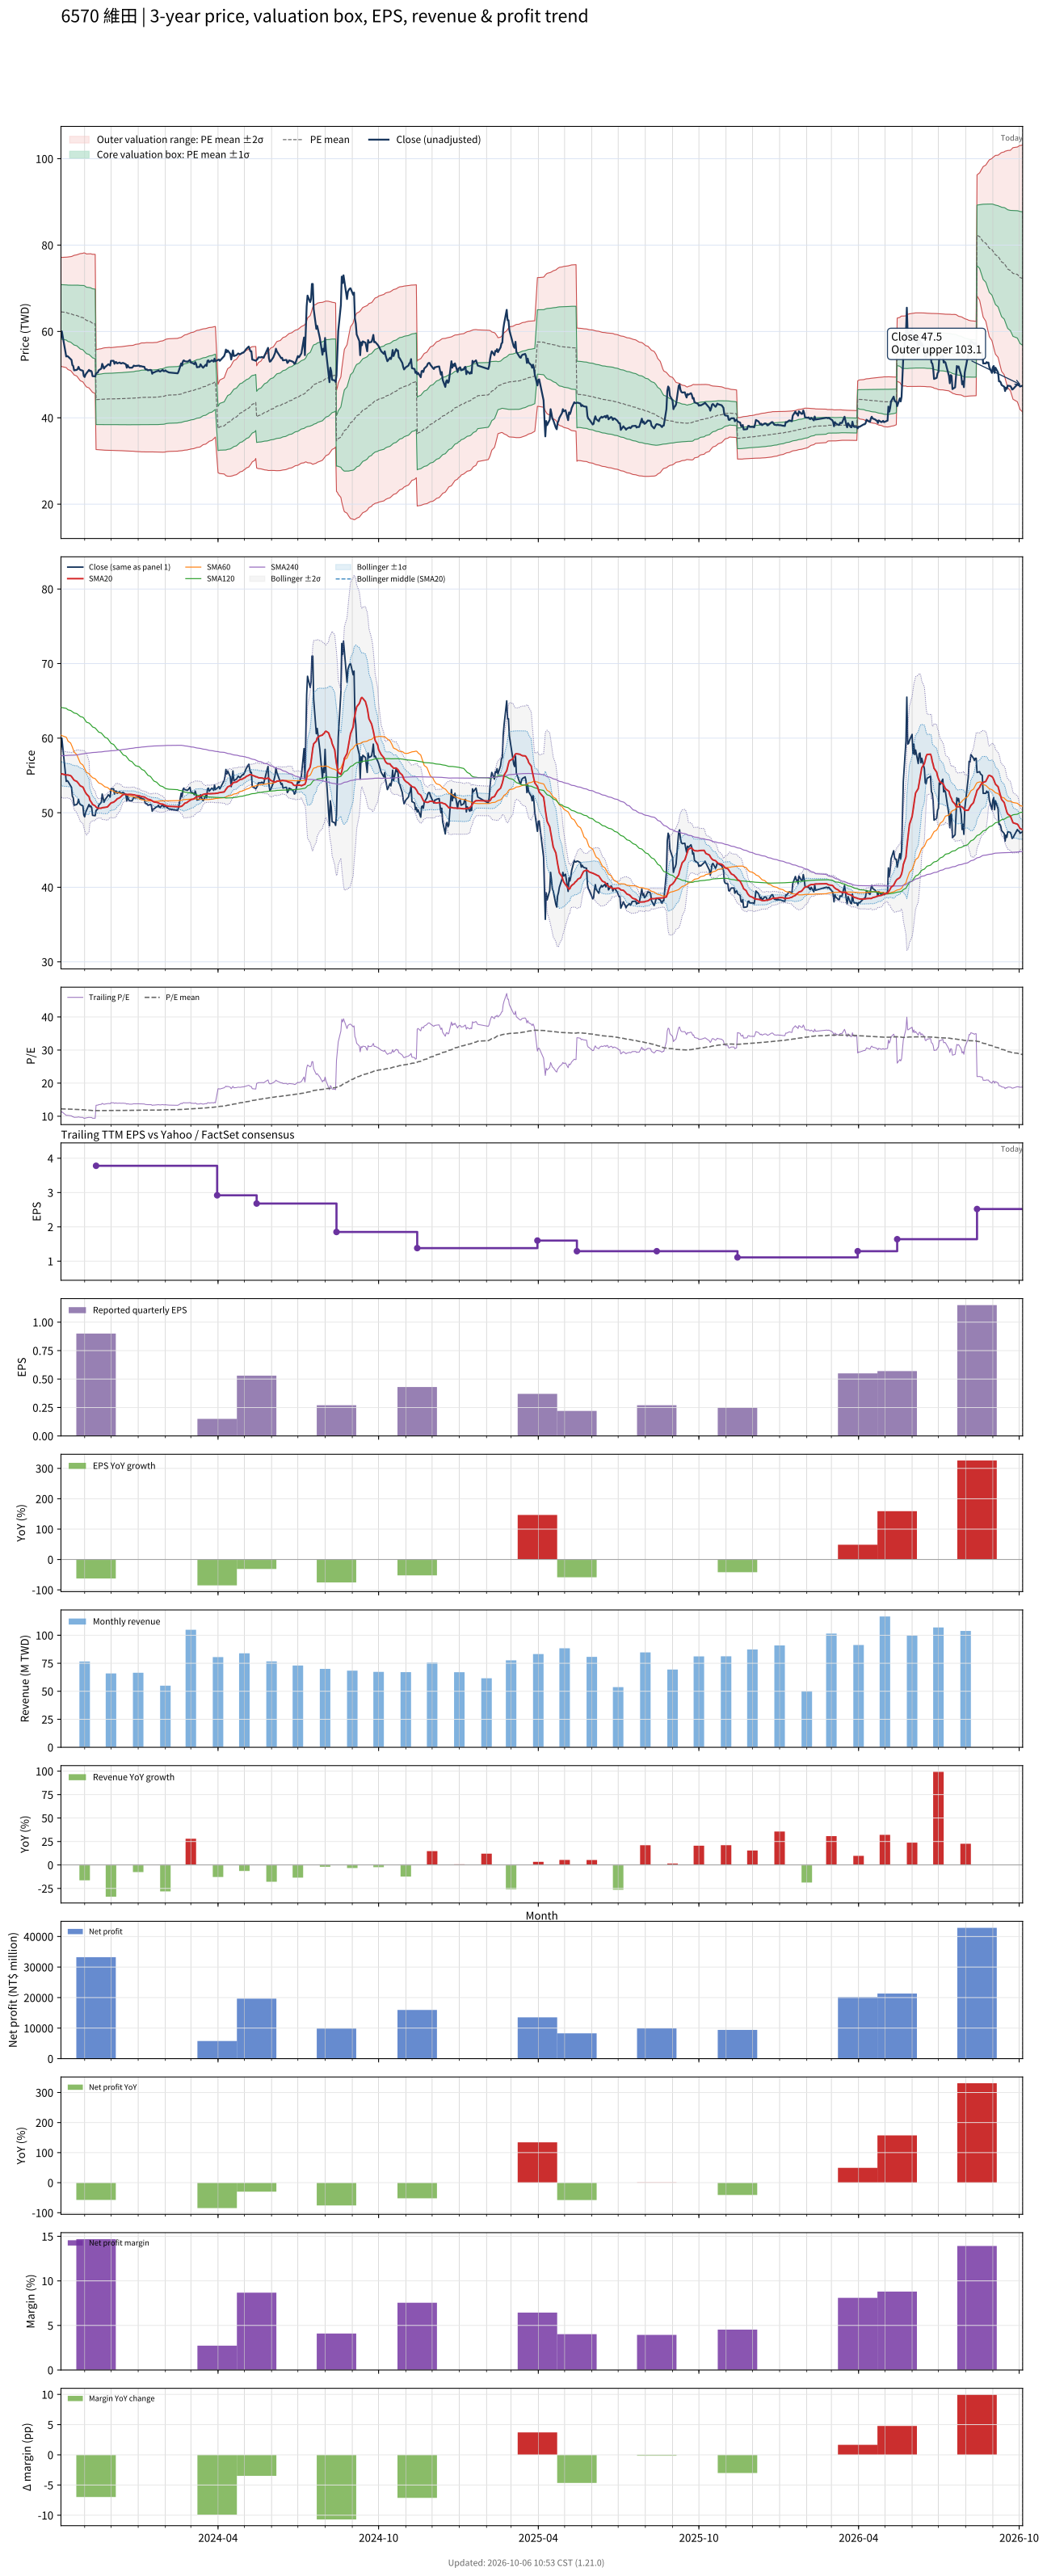

Values plotted in this chart, from the file beside it:
# chart-version: skill-stock-dynamic-val…
date, close, available_date, period_end, eps, ttm_eps, pe, pe_mean, pe_std, price_m2, price_m1, price_mean, price_p1, price_p2, forward_eps, forward_pe, forward_pe_mean, forward_pe_std, forward_price_m2, forward_price_m1, forward_price_mean, forward_price_p1, forward_price_p2, sma20
2023-10-05, 58.5, 2023-08-14, 2023-06-30, 1.1, 5.28, 11.08, 12.22, 1.195, 51.91, 58.22, 64.53, 70.84, 77.15, , , , , , , , , , 55.13
2023-10-06, 60, 2023-08-14, 2023-06-30, 1.1, 5.28, 11.36, 12.22, 1.198, 51.86, 58.18, 64.51, 70.83, 77.15, , , , , , , , , , 55.22
2023-10-11, 54.2, 2023-08-14, 2023-06-30, 1.1, 5.28, 10.27, 12.2, 1.21, 51.62, 58.01, 64.4, 70.79, 77.18, , , , , , , , , , 55.05
2023-10-12, 54.3, 2023-08-14, 2023-06-30, 1.1, 5.28, 10.28, 12.18, 1.222, 51.4, 57.85, 64.31, 70.76, 77.21, , , , , , , , , , 55.06
2023-10-13, 54.2, 2023-08-14, 2023-06-30, 1.1, 5.28, 10.27, 12.16, 1.234, 51.17, 57.69, 64.2, 70.72, 77.24, , , , , , , , , , 55.06
2023-10-16, 53.6, 2023-08-14, 2023-06-30, 1.1, 5.28, 10.15, 12.14, 1.248, 50.94, 57.53, 64.12, 70.71, 77.3, , , , , , , , , , 54.97
2023-10-17, 53.4, 2023-08-14, 2023-06-30, 1.1, 5.28, 10.11, 12.13, 1.262, 50.71, 57.38, 64.04, 70.7, 77.36, , , , , , , , , , 54.85
2023-10-18, 52.2, 2023-08-14, 2023-06-30, 1.1, 5.28, 9.886, 12.11, 1.278, 50.44, 57.19, 63.94, 70.69, 77.43, , , , , , , , , , 54.7
2023-10-19, 52, 2023-08-14, 2023-06-30, 1.1, 5.28, 9.848, 12.09, 1.294, 50.2, 57.03, 63.86, 70.69, 77.52, , , , , , , , , , 54.55
2023-10-20, 51, 2023-08-14, 2023-06-30, 1.1, 5.28, 9.659, 12.08, 1.312, 49.93, 56.85, 63.78, 70.7, 77.63, , , , , , , , , , 54.36
2023-10-23, 51.1, 2023-08-14, 2023-06-30, 1.1, 5.28, 9.678, 12.06, 1.329, 49.67, 56.69, 63.7, 70.72, 77.73, , , , , , , , , , 54.2
2023-10-24, 51.3, 2023-08-14, 2023-06-30, 1.1, 5.28, 9.716, 12.05, 1.346, 49.4, 56.51, 63.61, 70.72, 77.82, , , , , , , , , , 54.07
2023-10-25, 51.8, 2023-08-14, 2023-06-30, 1.1, 5.28, 9.811, 12.03, 1.361, 49.14, 56.32, 63.51, 70.7, 77.88, , , , , , , , , , 53.92
2023-10-26, 51.3, 2023-08-14, 2023-06-30, 1.1, 5.28, 9.716, 12.01, 1.377, 48.86, 56.14, 63.41, 70.68, 77.95, , , , , , , , , , 53.75
2023-10-27, 51.1, 2023-08-14, 2023-06-30, 1.1, 5.28, 9.678, 11.99, 1.394, 48.59, 55.94, 63.3, 70.66, 78.02, , , , , , , , , , 53.6
2023-10-30, 50.9, 2023-08-14, 2023-06-30, 1.1, 5.28, 9.64, 11.97, 1.41, 48.32, 55.76, 63.21, 70.65, 78.1, , , , , , , , , , 53.44
2023-10-31, 49.7, 2023-08-14, 2023-06-30, 1.1, 5.28, 9.413, 11.95, 1.429, 48, 55.55, 63.09, 70.64, 78.19, , , , , , , , , , 53.2
2023-11-01, 49.45, 2023-08-14, 2023-06-30, 1.1, 5.28, 9.366, 11.92, 1.444, 47.68, 55.3, 62.92, 70.55, 78.17, , , , , , , , , , 52.92
2023-11-02, 50, 2023-08-14, 2023-06-30, 1.1, 5.28, 9.47, 11.88, 1.451, 47.42, 55.07, 62.73, 70.39, 78.05, , , , , , , , , , 52.7
2023-11-03, 50.3, 2023-08-14, 2023-06-30, 1.1, 5.28, 9.527, 11.85, 1.458, 47.16, 54.86, 62.55, 70.25, 77.95, , , , , , , , , , 52.52
2023-11-06, 51.1, 2023-08-14, 2023-06-30, 1.1, 5.28, 9.678, 11.82, 1.47, 46.91, 54.67, 62.43, 70.19, 77.95, , , , , , , , , , 52.15
2023-11-07, 50.8, 2023-08-14, 2023-06-30, 1.1, 5.28, 9.621, 11.8, 1.483, 46.66, 54.49, 62.32, 70.15, 77.98, , , , , , , , , , 51.69
2023-11-08, 50.9, 2023-08-14, 2023-06-30, 1.1, 5.28, 9.64, 11.78, 1.495, 46.41, 54.3, 62.2, 70.09, 77.99, , , , , , , , , , 51.52
2023-11-09, 50.7, 2023-08-14, 2023-06-30, 1.1, 5.28, 9.602, 11.75, 1.503, 46.17, 54.11, 62.04, 69.98, 77.91, , , , , , , , , , 51.34
2023-11-10, 49.65, 2023-08-14, 2023-06-30, 1.1, 5.28, 9.403, 11.72, 1.514, 45.9, 53.89, 61.88, 69.88, 77.87, , , , , , , , , , 51.12
2023-11-13, 49.6, 2023-08-14, 2023-06-30, 1.1, 5.28, 9.394, 11.69, 1.526, 45.63, 53.68, 61.74, 69.8, 77.85, , , , , , , , , , 50.91
2023-11-14, 50.3, 2023-11-14, 2023-09-30, 0.9, 3.78, 13.31, 11.7, 1.529, 32.65, 38.43, 44.21, 49.99, 55.77, , , , , , , , , , 50.76
2023-11-15, 50.4, 2023-11-14, 2023-09-30, 0.9, 3.78, 13.33, 11.7, 1.532, 32.64, 38.43, 44.23, 50.02, 55.81, , , , , , , , , , 50.67
2023-11-16, 50.5, 2023-11-14, 2023-09-30, 0.9, 3.78, 13.36, 11.7, 1.537, 32.63, 38.44, 44.24, 50.05, 55.86, , , , , , , , , , 50.59
2023-11-17, 51, 2023-11-14, 2023-09-30, 0.9, 3.78, 13.49, 11.71, 1.542, 32.61, 38.44, 44.26, 50.09, 55.92, , , , , , , , , , 50.59
2023-11-20, 51.4, 2023-11-14, 2023-09-30, 0.9, 3.78, 13.6, 11.72, 1.549, 32.58, 38.44, 44.3, 50.15, 56.01, , , , , , , , , , 50.61
2023-11-21, 52.5, 2023-11-14, 2023-09-30, 0.9, 3.78, 13.89, 11.72, 1.557, 32.55, 38.44, 44.32, 50.2, 56.09, , , , , , , , , , 50.67
2023-11-22, 52, 2023-11-14, 2023-09-30, 0.9, 3.78, 13.76, 11.73, 1.562, 32.53, 38.43, 44.34, 50.24, 56.14, , , , , , , , , , 50.68
2023-11-23, 51.4, 2023-11-14, 2023-09-30, 0.9, 3.78, 13.6, 11.73, 1.565, 32.52, 38.43, 44.35, 50.26, 56.18, , , , , , , , , , 50.69
2023-11-24, 51.7, 2023-11-14, 2023-09-30, 0.9, 3.78, 13.68, 11.74, 1.568, 32.5, 38.43, 44.36, 50.29, 56.22, , , , , , , , , , 50.72
2023-11-27, 52.2, 2023-11-14, 2023-09-30, 0.9, 3.78, 13.81, 11.74, 1.572, 32.49, 38.43, 44.37, 50.31, 56.25, , , , , , , , , , 50.78
2023-11-28, 52.4, 2023-11-14, 2023-09-30, 0.9, 3.78, 13.86, 11.74, 1.574, 32.48, 38.43, 44.38, 50.33, 56.28, , , , , , , , , , 50.91
2023-11-29, 52.3, 2023-11-14, 2023-09-30, 0.9, 3.78, 13.84, 11.74, 1.578, 32.46, 38.42, 44.39, 50.35, 56.31, , , , , , , , , , 51.06
2023-11-30, 52.1, 2023-11-14, 2023-09-30, 0.9, 3.78, 13.78, 11.74, 1.573, 32.48, 38.43, 44.37, 50.32, 56.26, , , , , , , , , , 51.16
2023-12-01, 53.2, 2023-11-14, 2023-09-30, 0.9, 3.78, 14.07, 11.74, 1.572, 32.49, 38.43, 44.37, 50.31, 56.26, , , , , , , , , , 51.31
2023-12-04, 53.2, 2023-11-14, 2023-09-30, 0.9, 3.78, 14.07, 11.74, 1.577, 32.47, 38.43, 44.39, 50.34, 56.3, , , , , , , , , , 51.41
2023-12-05, 52.5, 2023-11-14, 2023-09-30, 0.9, 3.78, 13.89, 11.74, 1.58, 32.45, 38.42, 44.4, 50.37, 56.34, , , , , , , , , , 51.5
2023-12-06, 52.9, 2023-11-14, 2023-09-30, 0.9, 3.78, 13.99, 11.75, 1.583, 32.44, 38.42, 44.4, 50.39, 56.37, , , , , , , , , , 51.6
2023-12-07, 52.9, 2023-11-14, 2023-09-30, 0.9, 3.78, 13.99, 11.75, 1.586, 32.42, 38.42, 44.41, 50.41, 56.4, , , , , , , , , , 51.71
2023-12-08, 52.6, 2023-11-14, 2023-09-30, 0.9, 3.78, 13.92, 11.75, 1.587, 32.42, 38.42, 44.42, 50.42, 56.41, , , , , , , , , , 51.85
2023-12-11, 52.8, 2023-11-14, 2023-09-30, 0.9, 3.78, 13.97, 11.75, 1.59, 32.41, 38.41, 44.42, 50.43, 56.44, , , , , , , , , , 52.02
2023-12-12, 52.6, 2023-11-14, 2023-09-30, 0.9, 3.78, 13.92, 11.75, 1.59, 32.4, 38.41, 44.42, 50.44, 56.45, , , , , , , , , , 52.13
2023-12-13, 52.6, 2023-11-14, 2023-09-30, 0.9, 3.78, 13.92, 11.75, 1.593, 32.39, 38.41, 44.43, 50.46, 56.48, , , , , , , , , , 52.24
2023-12-14, 52.7, 2023-11-14, 2023-09-30, 0.9, 3.78, 13.94, 11.76, 1.596, 32.38, 38.41, 44.44, 50.47, 56.5, , , , , , , , , , 52.35
2023-12-15, 52.7, 2023-11-14, 2023-09-30, 0.9, 3.78, 13.94, 11.76, 1.6, 32.36, 38.41, 44.45, 50.5, 56.55, , , , , , , , , , 52.44
2023-12-18, 52.4, 2023-11-14, 2023-09-30, 0.9, 3.78, 13.86, 11.77, 1.606, 32.33, 38.4, 44.47, 50.55, 56.62, , , , , , , , , , 52.48
2023-12-19, 51.6, 2023-11-14, 2023-09-30, 0.9, 3.78, 13.65, 11.77, 1.606, 32.33, 38.4, 44.47, 50.54, 56.61, , , , , , , , , , 52.44
2023-12-20, 52.2, 2023-11-14, 2023-09-30, 0.9, 3.78, 13.81, 11.77, 1.611, 32.31, 38.4, 44.49, 50.58, 56.67, , , , , , , , , , 52.45
2023-12-21, 51.8, 2023-11-14, 2023-09-30, 0.9, 3.78, 13.7, 11.77, 1.615, 32.3, 38.4, 44.5, 50.61, 56.71, , , , , , , , , , 52.47
2023-12-22, 51.6, 2023-11-14, 2023-09-30, 0.9, 3.78, 13.65, 11.77, 1.616, 32.29, 38.4, 44.51, 50.62, 56.72, , , , , , , , , , 52.47
2023-12-25, 51.6, 2023-11-14, 2023-09-30, 0.9, 3.78, 13.65, 11.78, 1.618, 32.28, 38.4, 44.52, 50.63, 56.75, , , , , , , , , , 52.44
2023-12-26, 51.8, 2023-11-14, 2023-09-30, 0.9, 3.78, 13.7, 11.78, 1.621, 32.27, 38.4, 44.52, 50.65, 56.78, , , , , , , , , , 52.41
2023-12-27, 52.1, 2023-11-14, 2023-09-30, 0.9, 3.78, 13.78, 11.78, 1.626, 32.25, 38.4, 44.54, 50.69, 56.84, , , , , , , , , , 52.4
2023-12-28, 52, 2023-11-14, 2023-09-30, 0.9, 3.78, 13.76, 11.79, 1.633, 32.23, 38.4, 44.57, 50.75, 56.92, , , , , , , , , , 52.39
... 668 more rows
